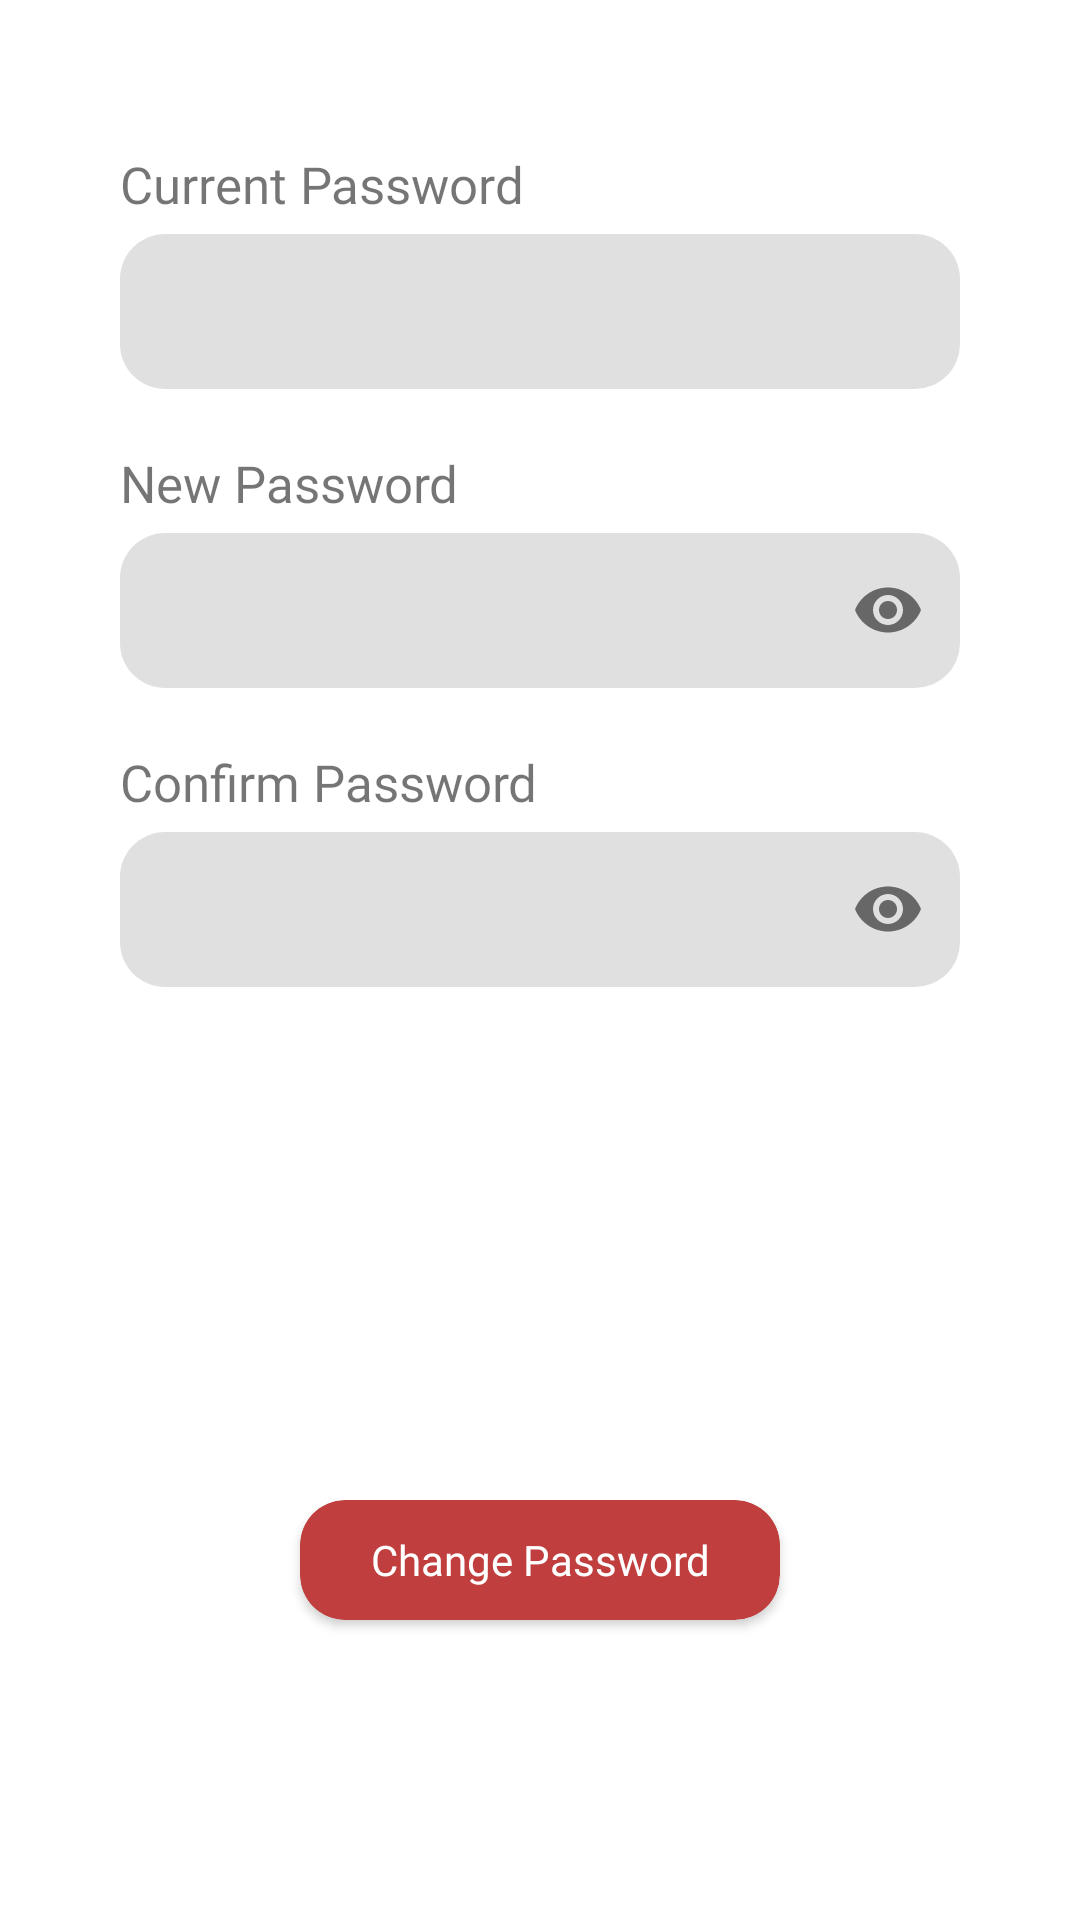

Produce the Android XML layout that renders to this screen, including the resource entries it uses.
<!-- AndroidManifest.xml: activity theme Theme.Turahan.NoActionBarAndStatusBar -->
<!-- res/layout/activity_security.xml -->
<?xml version="1.0" encoding="utf-8"?>
<RelativeLayout xmlns:android="http://schemas.android.com/apk/res/android"
    xmlns:app="http://schemas.android.com/apk/res-auto"
    xmlns:tools="http://schemas.android.com/tools"
    android:layout_width="match_parent"
    android:layout_height="match_parent"
    tools:context=".user.profile.SecurityActivity">

    <TextView
        android:id="@+id/tv_pwsaatini"
        android:layout_width="wrap_content"
        android:layout_height="wrap_content"
        android:layout_marginStart="40dp"
        android:layout_marginTop="50dp"
        android:fontFamily="@font/montserrat_medium"
        android:text="@string/current_password"
        android:textSize="17sp" />

    <com.google.android.material.textfield.TextInputLayout
        android:id="@+id/tl_pwnow"
        android:layout_width="match_parent"
        android:layout_height="wrap_content"
        android:layout_below="@id/tv_pwsaatini"
        android:layout_marginStart="40dp"
        android:layout_marginEnd="40dp"
        app:boxBackgroundMode="outline"
        app:boxCornerRadiusBottomEnd="15dp"
        app:boxCornerRadiusBottomStart="15dp"
        app:boxCornerRadiusTopEnd="15dp"
        app:boxCornerRadiusTopStart="15dp"
        app:boxStrokeColor="@color/red_maroon"
        app:boxStrokeWidth="0dp">

        <EditText
            android:id="@+id/et_pwnow"
            android:layout_width="match_parent"
            android:layout_height="match_parent"
            android:inputType="textPassword"
            android:paddingTop="20dp"
            android:textCursorDrawable="@null" />

    </com.google.android.material.textfield.TextInputLayout>

    <TextView
        android:id="@+id/tv_pwbaru"
        android:layout_width="wrap_content"
        android:layout_height="wrap_content"
        android:layout_below="@id/tl_pwnow"
        android:layout_marginStart="40dp"
        android:layout_marginTop="20dp"
        android:fontFamily="@font/montserrat_medium"
        android:text="@string/new_password"
        android:textSize="17sp" />

    <com.google.android.material.textfield.TextInputLayout
        android:id="@+id/tl_pwbaru"
        android:layout_width="match_parent"
        android:layout_height="wrap_content"
        android:layout_below="@id/tv_pwbaru"
        android:layout_marginStart="40dp"
        android:layout_marginEnd="40dp"
        app:boxBackgroundMode="outline"
        app:boxCornerRadiusBottomEnd="15dp"
        app:boxCornerRadiusBottomStart="15dp"
        app:boxCornerRadiusTopEnd="15dp"
        app:boxCornerRadiusTopStart="15dp"
        app:boxStrokeColor="@color/red_maroon"
        app:boxStrokeWidth="0dp"
        app:passwordToggleEnabled="true">

        <EditText
            android:id="@+id/et_pwbaru"
            android:layout_width="match_parent"
            android:layout_height="match_parent"
            android:inputType="textPassword"
            android:paddingTop="20dp"
            android:textCursorDrawable="@null" />

    </com.google.android.material.textfield.TextInputLayout>

    <TextView
        android:id="@+id/tv_pwconf"
        android:layout_width="wrap_content"
        android:layout_height="wrap_content"
        android:layout_below="@id/tl_pwbaru"
        android:layout_marginStart="40dp"
        android:layout_marginTop="20dp"
        android:fontFamily="@font/montserrat_medium"
        android:text="@string/confirm_password"
        android:textSize="17sp" />

    <com.google.android.material.textfield.TextInputLayout
        android:id="@+id/tl_pwconf"
        android:layout_width="match_parent"
        android:layout_height="wrap_content"
        android:layout_below="@id/tv_pwconf"
        android:layout_marginStart="40dp"
        android:layout_marginEnd="40dp"
        app:boxBackgroundMode="outline"
        app:boxCornerRadiusBottomEnd="15dp"
        app:boxCornerRadiusBottomStart="15dp"
        app:boxCornerRadiusTopEnd="15dp"
        app:boxCornerRadiusTopStart="15dp"
        app:boxStrokeColor="@color/red_maroon"
        app:boxStrokeWidth="0dp"
        app:passwordToggleEnabled="true">

        <EditText
            android:id="@+id/et_pwconf"
            android:layout_width="match_parent"
            android:layout_height="match_parent"
            android:inputType="textPassword"
            android:paddingTop="20dp"
            android:textCursorDrawable="@null" />

    </com.google.android.material.textfield.TextInputLayout>

    <androidx.cardview.widget.CardView
        android:id="@+id/cv_pww"
        android:layout_width="160dp"
        android:layout_height="40dp"
        android:layout_alignParentBottom="true"
        android:layout_centerHorizontal="true"
        android:layout_marginStart="15dp"
        android:layout_marginTop="20dp"
        android:layout_marginEnd="15dp"
        android:layout_marginBottom="100dp"
        android:clickable="true"
        android:elevation="15dp"
        app:cardBackgroundColor="@color/red_maroon"
        app:cardCornerRadius="15dp">

        <androidx.appcompat.widget.AppCompatButton
            android:id="@+id/btn_updatepw"
            android:layout_width="match_parent"
            android:layout_height="match_parent"
            android:background="#00000000"
            android:fontFamily="@font/montserrat"
            android:text="@string/change_password"
            android:textAllCaps="false"
            android:textColor="#FFFFFF" />


    </androidx.cardview.widget.CardView>

</RelativeLayout>
<!-- resources referenced by this layout -->
<resources>
  <color name="red_maroon">#C03E3E</color>
  <string name="change_password">Change Password</string>
  <string name="confirm_password">Confirm Password</string>
  <string name="current_password">Current Password</string>
  <string name="new_password">New Password</string>
  <style name="Theme.Turahan.NoActionBarAndStatusBar">
          <item name="windowActionBar">true</item>
          <item name="windowNoTitle">true</item>
          <item name="android:windowTranslucentStatus">true</item>
          <item name="android:windowTranslucentNavigation">false</item>
          <item name="android:fitsSystemWindows">true</item>
      </style>
</resources>
